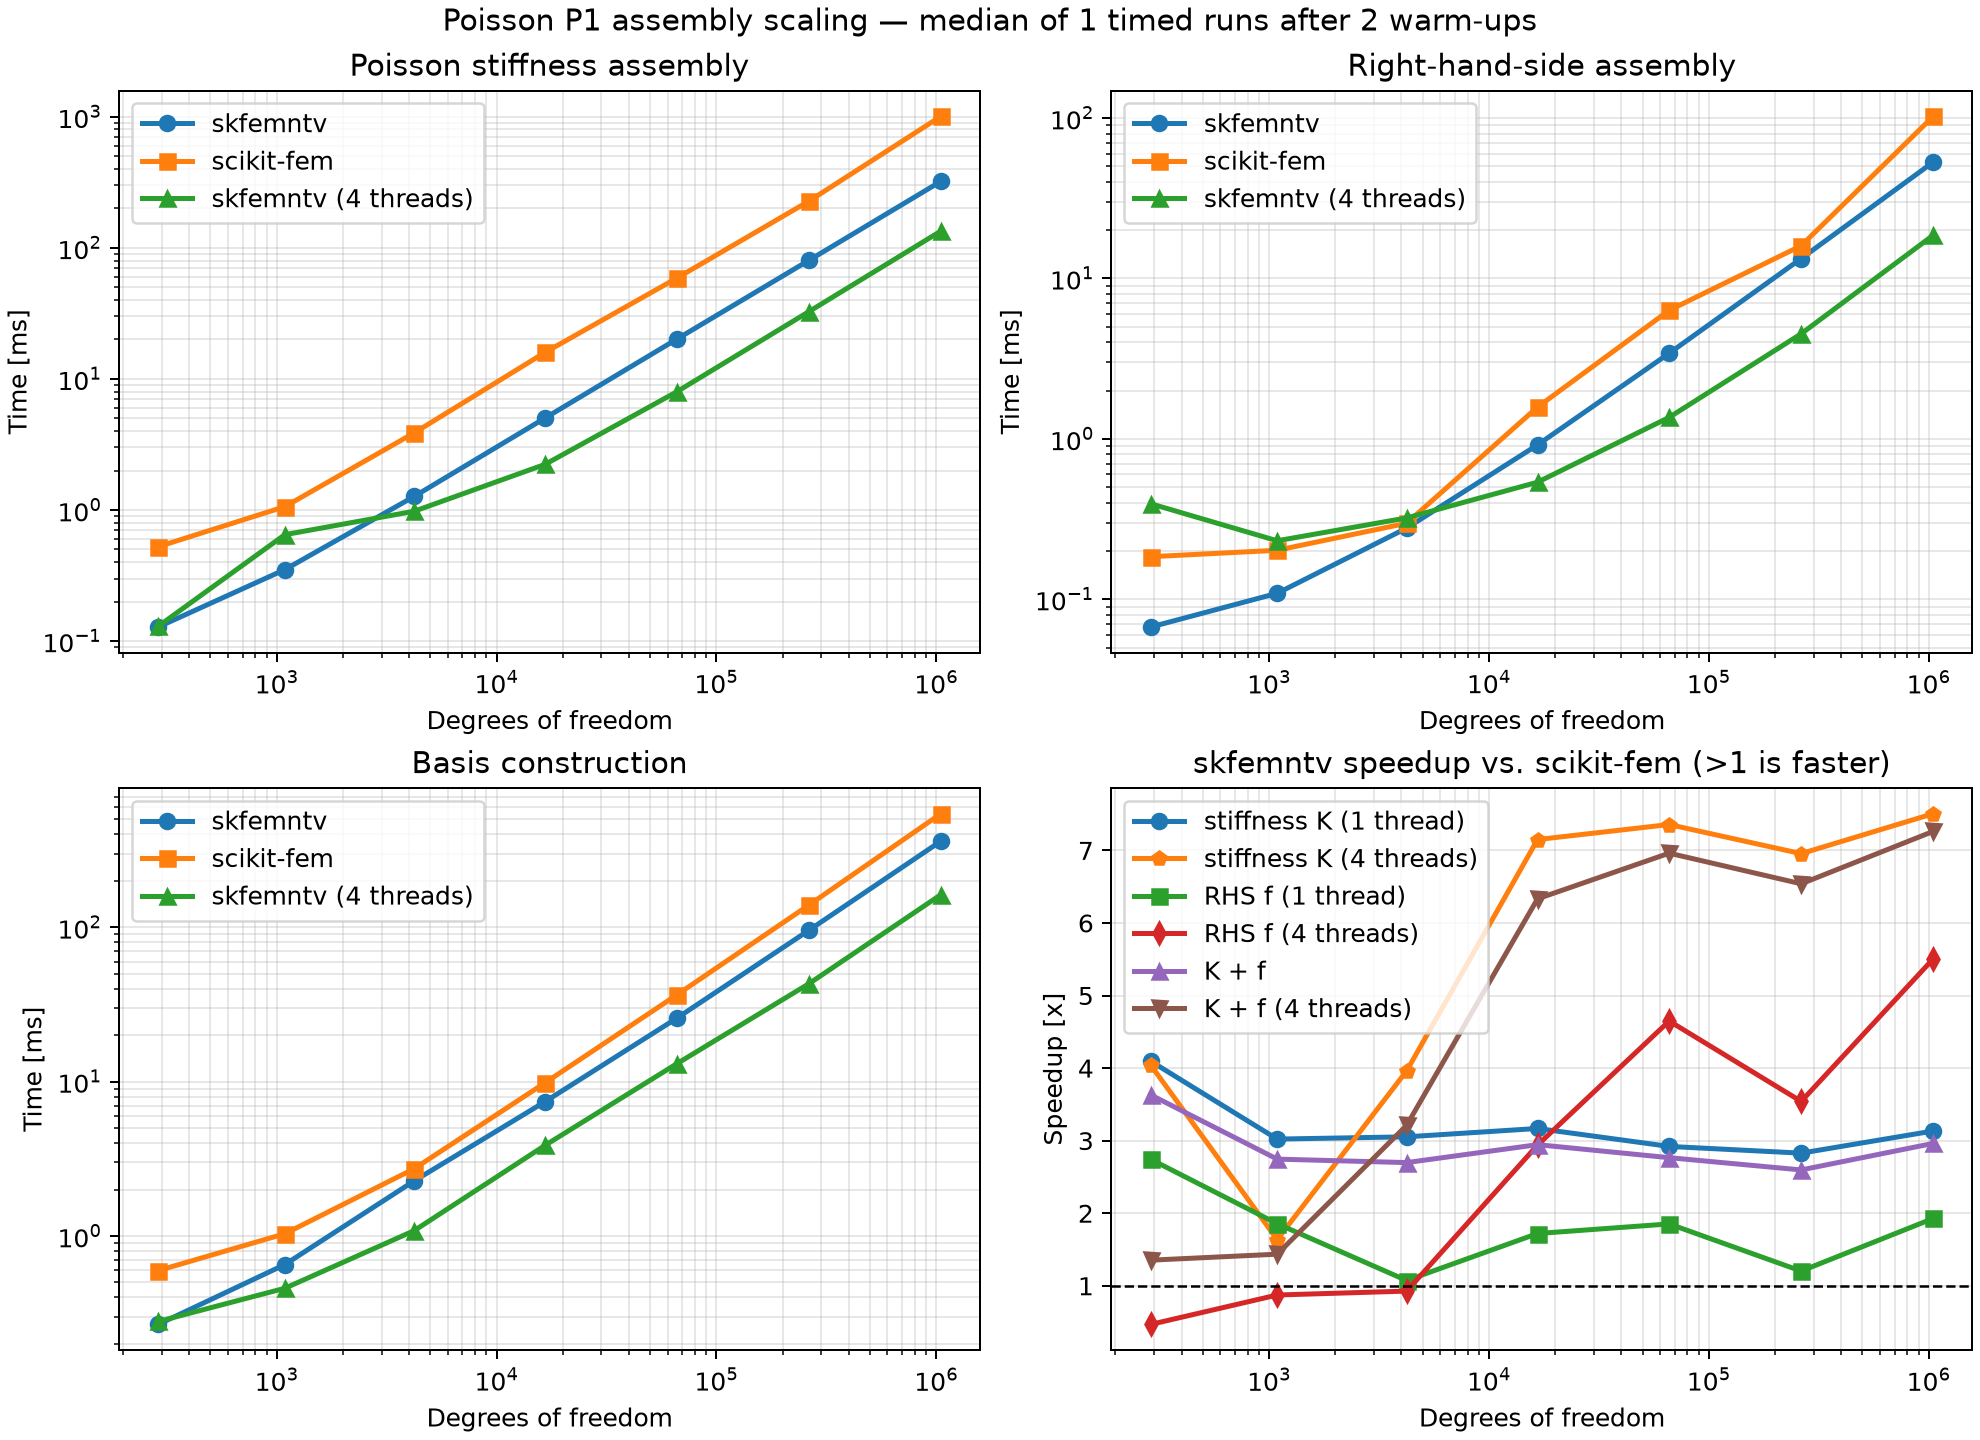

The file beside this chart, header and first rows:
resolution, dofs, elements, skfn_basis_ms, skfn_parallel_basis_ms, skfem_basis_ms, skfn_matrix_ms, skfn_parallel_matrix_ms, skfem_matrix_ms, skfn_rhs_ms, skfn_parallel_rhs_ms, skfem_rhs_ms, native_threads, matrix_speedup, rhs_speedup, skfn_total_ms, skfem_total_ms, total_speedup, parallel_rhs_speedup, parallel_total_speedup
16, 289, 512, 0.2672, 0.2793, 0.5965, 0.128, 0.1297, 0.5244, 0.06707, 0.3941, 0.184, 4, 4.096, 2.744, 0.1951, 0.7085, 3.632, 0.467, 1.353
32, 1089, 2048, 0.6529, 0.4584, 1.034, 0.351, 0.6482, 1.061, 0.1089, 0.2314, 0.202, 4, 3.022, 1.855, 0.4599, 1.263, 2.745, 0.8728, 1.435
64, 4225, 8192, 2.276, 1.083, 2.729, 1.27, 0.9788, 3.878, 0.2776, 0.3213, 0.2978, 4, 3.053, 1.073, 1.548, 4.175, 2.698, 0.9267, 3.211
128, 16641, 32768, 7.423, 3.869, 9.837, 5.033, 2.23, 15.94, 0.9167, 0.5365, 1.577, 4, 3.168, 1.72, 5.95, 17.52, 2.945, 2.939, 6.333
256, 66049, 131072, 25.75, 13.05, 36.46, 20.1, 7.978, 58.69, 3.415, 1.361, 6.326, 4, 2.92, 1.852, 23.51, 65.01, 2.765, 4.649, 6.962
512, 263169, 524288, 95.46, 43.03, 139.1, 80.09, 32.56, 226.5, 13.3, 4.516, 15.99, 4, 2.828, 1.202, 93.39, 242.5, 2.596, 3.541, 6.54
1024, 1050625, 2097152, 361.7, 162.7, 544.6, 321.6, 134.3, 1008, 53.18, 18.62, 102.6, 4, 3.134, 1.929, 374.8, 1110, 2.963, 5.507, 7.263
